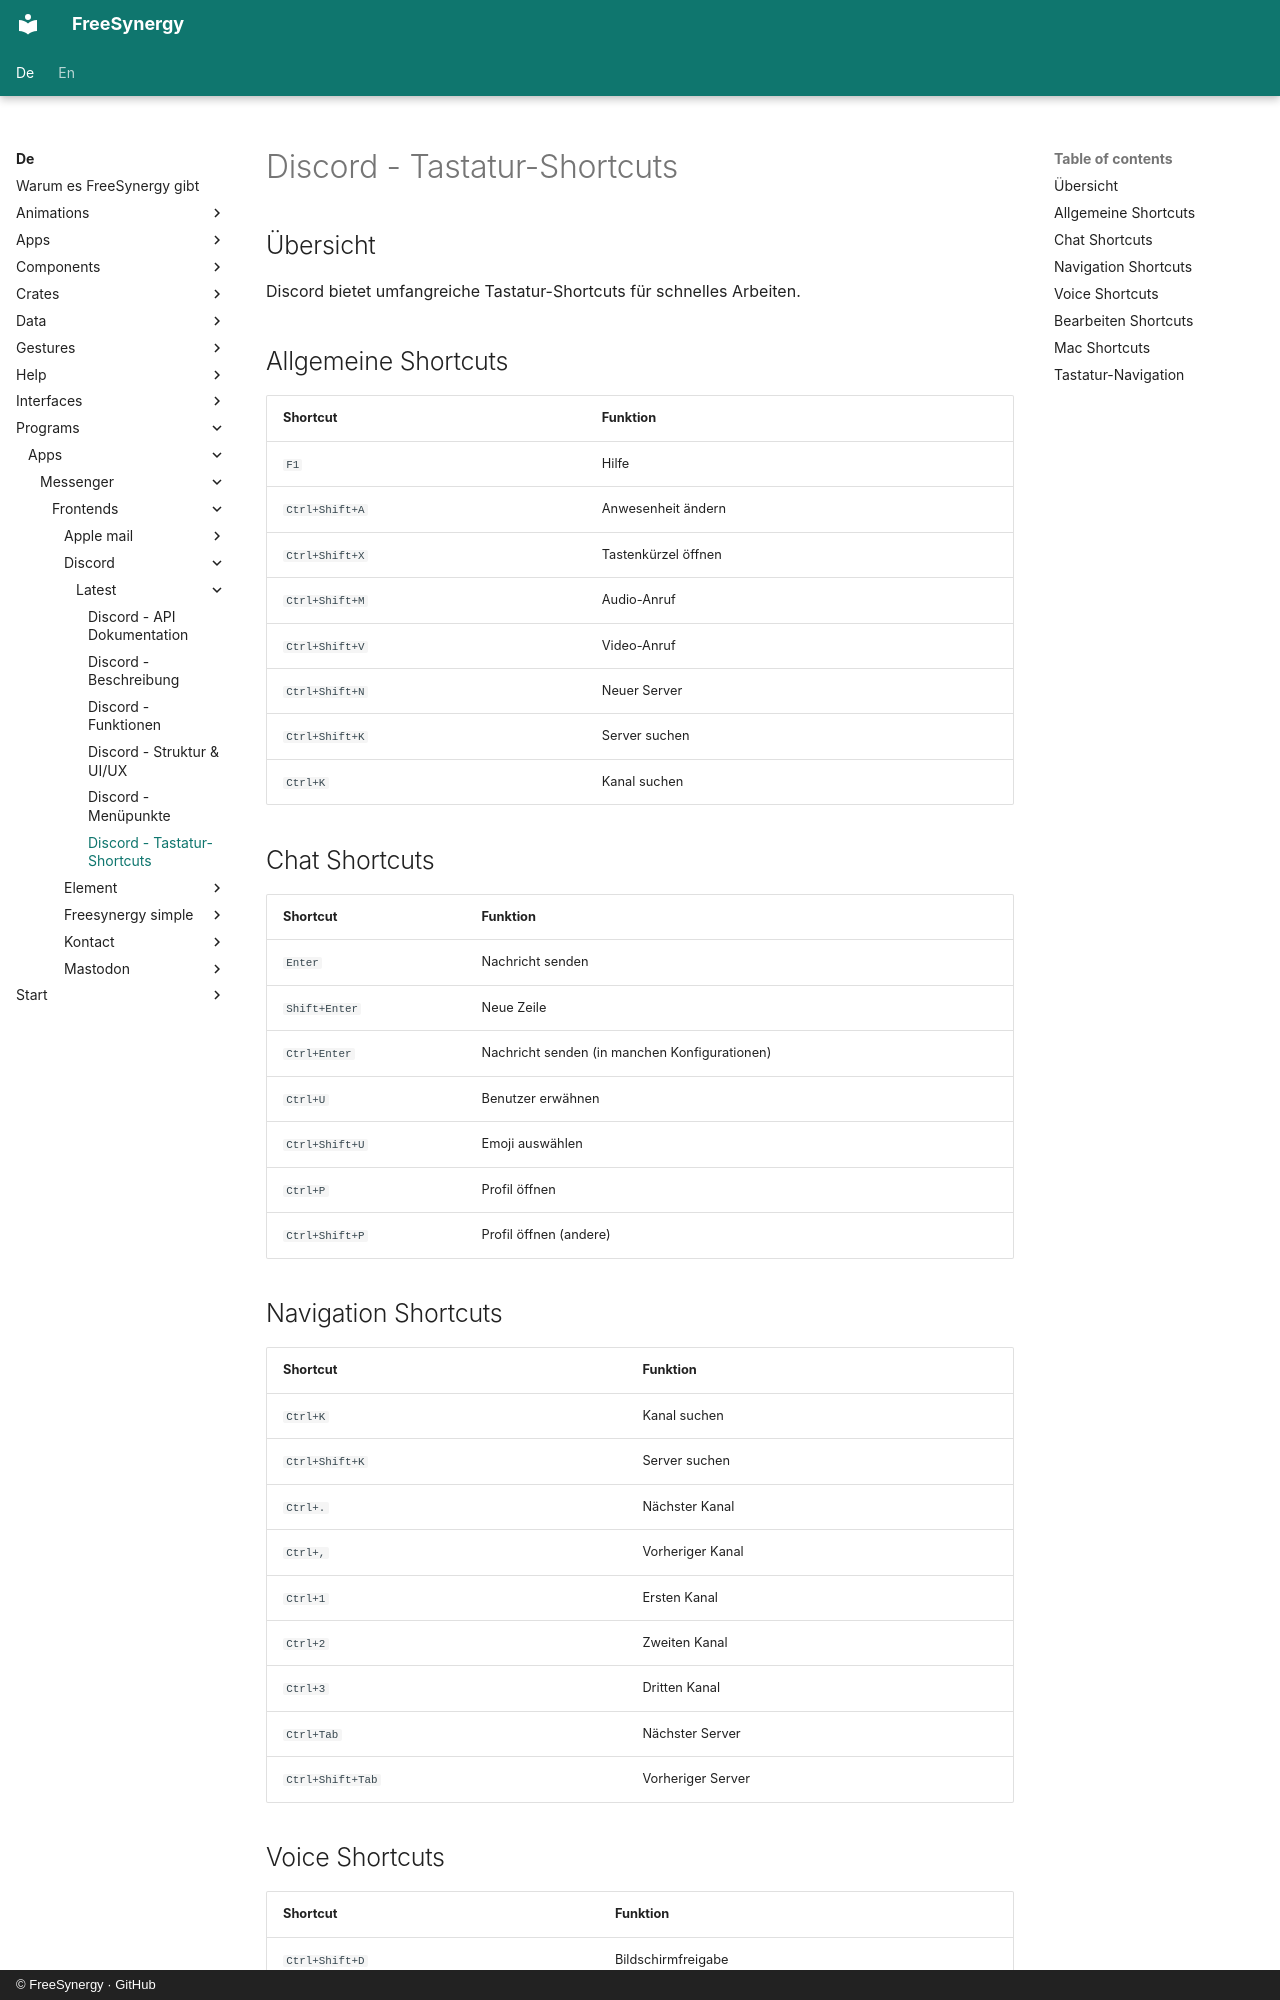

repository: FreeSynergy/fs-documentation · page: de/programs/apps/messenger/frontends/discord/latest/shortcuts/index.html · generator: mkdocs · copyright: © FreeSynergy · GitHub

# Discord - Tastatur-Shortcuts

## Übersicht

Discord bietet umfangreiche Tastatur-Shortcuts für schnelles Arbeiten.

## Allgemeine Shortcuts

| Shortcut | Funktion |
|----------|----------|
| `F1` | Hilfe |
| `Ctrl+Shift+A` | Anwesenheit ändern |
| `Ctrl+Shift+X` | Tastenkürzel öffnen |
| `Ctrl+Shift+M` | Audio-Anruf |
| `Ctrl+Shift+V` | Video-Anruf |
| `Ctrl+Shift+N` | Neuer Server |
| `Ctrl+Shift+K` | Server suchen |
| `Ctrl+K` | Kanal suchen |

## Chat Shortcuts

| Shortcut | Funktion |
|----------|----------|
| `Enter` | Nachricht senden |
| `Shift+Enter` | Neue Zeile |
| `Ctrl+Enter` | Nachricht senden (in manchen Konfigurationen) |
| `Ctrl+U` | Benutzer erwähnen |
| `Ctrl+Shift+U` | Emoji auswählen |
| `Ctrl+P` | Profil öffnen |
| `Ctrl+Shift+P` | Profil öffnen (andere) |

## Navigation Shortcuts

| Shortcut | Funktion |
|----------|----------|
| `Ctrl+K` | Kanal suchen |
| `Ctrl+Shift+K` | Server suchen |
| `Ctrl+.` | Nächster Kanal |
| `Ctrl+,` | Vorheriger Kanal |
| `Ctrl+1` | Ersten Kanal |
| `Ctrl+2` | Zweiten Kanal |
| `Ctrl+3` | Dritten Kanal |
| `Ctrl+Tab` | Nächster Server |
| `Ctrl+Shift+Tab` | Vorheriger Server |
